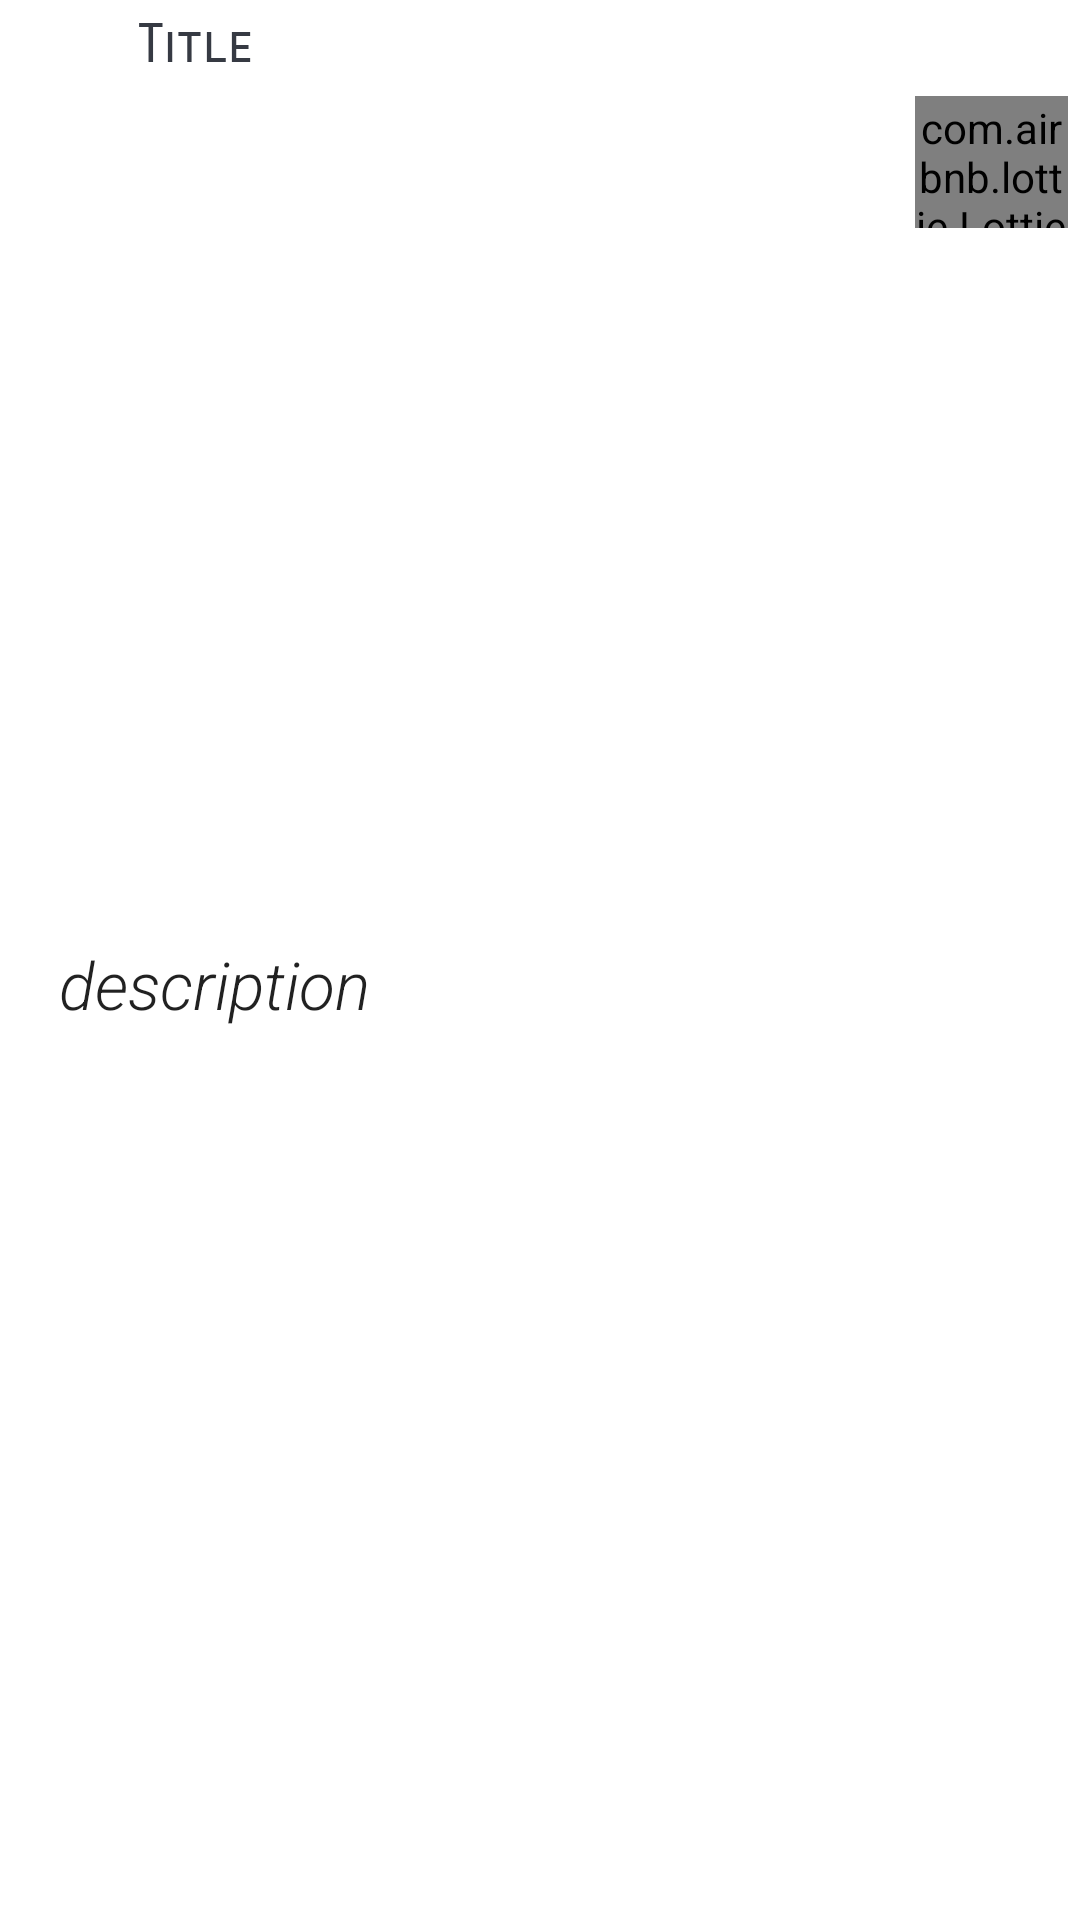

Android layout source for this screen:
<!-- AndroidManifest.xml: application theme Theme.DayByDay -->
<!-- res/layout/note_item.xml -->
<?xml version="1.0" encoding="utf-8"?>
<androidx.constraintlayout.widget.ConstraintLayout xmlns:android="http://schemas.android.com/apk/res/android"
    xmlns:app="http://schemas.android.com/apk/res-auto"
    xmlns:tools="http://schemas.android.com/tools"
    android:layout_width="match_parent"
    android:id="@+id/note_item"
    android:layout_marginTop="8dp"
    android:layout_marginEnd="16dp"
    android:layout_height="wrap_content">

    <androidx.constraintlayout.widget.ConstraintLayout
        android:id="@+id/item_background"
        android:layout_width="match_parent"
        android:layout_height="match_parent"
        android:background="@drawable/item_background"
        app:layout_constraintBottom_toBottomOf="parent"
        app:layout_constraintEnd_toEndOf="parent"
        app:layout_constraintStart_toStartOf="parent"
        app:layout_constraintTop_toTopOf="parent">

        <TextView
            android:id="@+id/title"
            android:layout_width="wrap_content"
            android:layout_height="wrap_content"
            android:layout_below="@id/title"
            android:layout_marginStart="8dp"
            android:layout_marginTop="4dp"
            android:layout_marginEnd="16dp"
            android:layout_toRightOf="@id/fav"
            android:text="Title"
            android:fontFamily="sans-serif-smallcaps"
            android:gravity="fill_horizontal"
            android:textAppearance="?android:attr/textAppearanceMedium"
            android:textColor="@color/primary_text_color"
            app:layout_constraintEnd_toStartOf="@+id/fav"
            app:layout_constraintHorizontal_bias="0.156"
            app:layout_constraintStart_toStartOf="parent"
            app:layout_constraintTop_toTopOf="parent" />

        <TextView
            android:id="@+id/description"
            android:layout_width="286dp"
            android:layout_height="wrap_content"
            android:layout_marginStart="20dp"
            android:layout_marginBottom="10dp"
            android:layout_toRightOf="@id/fav"
            android:ems="10"
            android:fontFamily="sans-serif-light"
            android:textStyle="italic"
            android:gravity="fill_horizontal"
            android:maxLength="200"
            android:maxLines="2"
            android:text="description"
            android:textAppearance="?android:attr/textAppearanceLarge"
            app:layout_constraintBottom_toBottomOf="parent"
            app:layout_constraintEnd_toStartOf="@+id/fav"
            app:layout_constraintStart_toStartOf="parent"
            app:layout_constraintTop_toBottomOf="@+id/title" />
        <com.airbnb.lottie.LottieAnimationView
            android:id="@+id/fav"
            android:layout_width="51dp"
            android:layout_height="44dp"
            app:lottie_autoPlay="false"
            app:lottie_loop="false"
            app:lottie_rawRes="@raw/star"
            android:layout_gravity="center_vertical"
            android:layout_marginTop="32dp"
            android:layout_marginEnd="4dp"
            android:paddingTop="1dp"
            app:layout_constraintEnd_toEndOf="parent"
            app:layout_constraintTop_toTopOf="parent" />


</androidx.constraintlayout.widget.ConstraintLayout>
</androidx.constraintlayout.widget.ConstraintLayout>
<!-- resources referenced by this layout -->
<resources>
  <color name="primary_text_color">#363A43</color>
  <style name="Theme.DayByDay" parent="Theme.MaterialComponents.DayNight.DarkActionBar">
          
          <item name="colorPrimary">@color/purple_500</item>
          <item name="colorPrimaryVariant">@color/purple_700</item>
          <item name="colorOnPrimary">@color/white</item>
          
          <item name="colorSecondary">@color/teal_200</item>
          <item name="colorSecondaryVariant">@color/teal_700</item>
          <item name="colorOnSecondary">@color/black</item>
          
          <item name="android:statusBarColor" tools:targetApi="l">?attr/colorPrimaryVariant</item>
          
      </style>
  <color name="purple_500">#0C90f1</color>
  <color name="purple_700">#0591F8</color>
  <color name="white">#FFFFFFFF</color>
  <color name="teal_200">#FF03DAC5</color>
  <color name="teal_700">#FF018786</color>
  <color name="black">#FFFFFF</color>
</resources>
